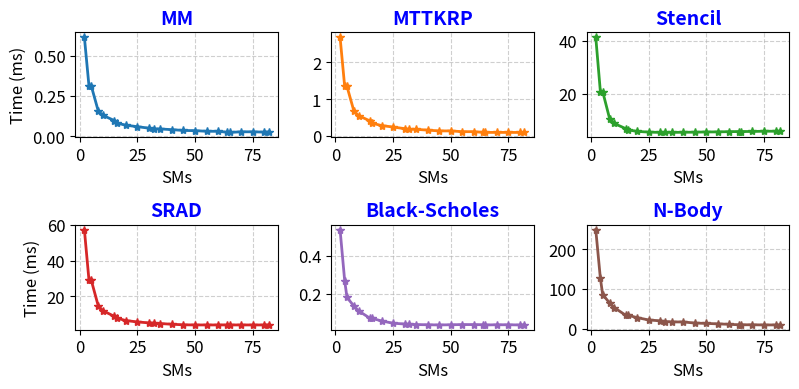

Python code for this plot:
import matplotlib.pyplot as plt

# Data
sms = [2, 4, 5, 8, 10, 15, 16, 20, 25, 30, 32, 35, 40, 45, 50, 55, 60, 64, 65, 70, 75, 80, 82]

mmtimes = [0.614400, 0.310272, 0.311296, 0.156672, 0.129024, 0.096256, 0.080896,
           0.067584, 0.058368, 0.049152, 0.044032, 0.044032, 0.039936, 0.034816,
           0.033792, 0.029696, 0.029696, 0.023552, 0.022528, 0.026624, 0.026624,
           0.024576, 0.025600]

mttkrtimes1 = [2.692096, 1.346560, 1.344512, 0.674816, 0.548864, 0.403456, 0.339968,
               0.277504, 0.236544, 0.193536, 0.174080, 0.174080, 0.152576, 0.131072,
               0.131072, 0.110592, 0.110592, 0.090112, 0.090112, 0.090112, 0.090112,
               0.089088, 0.089088]

stenciltimes2 = [41.473022, 20.894720, 20.895744, 10.670080, 8.804320,
                 6.862848, 6.366208, 5.803008, 5.541888, 5.417984,
                 5.409792, 5.425152, 5.482496, 5.510144, 5.597184,
                 5.620736, 5.714944, 5.746688, 5.762048, 5.773312,
                 5.873664, 5.871616, 5.893120]

sradtimes = [57.352192, 28.979200, 28.982271, 14.738432, 11.964416,
             8.800256, 7.808960, 6.448128, 5.669888, 5.138432,
             4.957184, 4.771840, 4.363264, 4.061184, 3.984384,
             3.982336, 3.982336, 3.984384, 3.984384, 3.983360,
             3.980288, 3.981312, 3.981312]

TIMES_BS = [0.536, 0.269, 0.181, 0.136, 0.111,
            0.072, 0.071, 0.058, 0.046, 0.042,
            0.041, 0.039, 0.038, 0.037, 0.038,
            0.039, 0.039, 0.038, 0.037, 0.038,
            0.038, 0.037, 0.038]

TIMES_NB = [249.710, 127.052, 85.787, 64.672, 52.916,
            33.556, 33.430, 27.582, 21.652, 19.514,
            17.786, 16.748, 16.676, 13.873, 12.983,
            11.874, 10.643, 9.538, 9.534, 9.540,
            9.127, 9.171, 9.108]

# Subplots
fig, axs = plt.subplots(2, 3, figsize=(8, 4), sharey=False)

# Colors for each subplot
colors = ['#1f77b4', '#ff7f0e', '#2ca02c', '#d62728', '#9467bd', '#8c564b']

# Workloads and corresponding data
workloads = [
    ("MM", mmtimes),
    ("MTTKRP", mttkrtimes1),
    ("Stencil", stenciltimes2),
    ("SRAD", sradtimes),
    ("Black-Scholes", TIMES_BS),
    ("N-Body", TIMES_NB)
]

axs_flat = axs.flatten()

for ax, (title, times), color in zip(axs_flat, workloads, colors):
    ax.plot(sms, times, marker='*', linewidth=2, color=color)
    ax.set_title(title, fontsize=14, fontweight='bold', color='blue')
    ax.set_xlabel("SMs", fontsize=12)
    if ax in axs[:, 0]:
        ax.set_ylabel("Time (ms)", fontsize=12)
    ax.grid(True, linestyle='--', alpha=0.6)
    ax.tick_params(axis='both', labelsize=12)

plt.tight_layout()
plt.savefig('sms_tpc.pdf', dpi=300, bbox_inches='tight')
plt.show()
